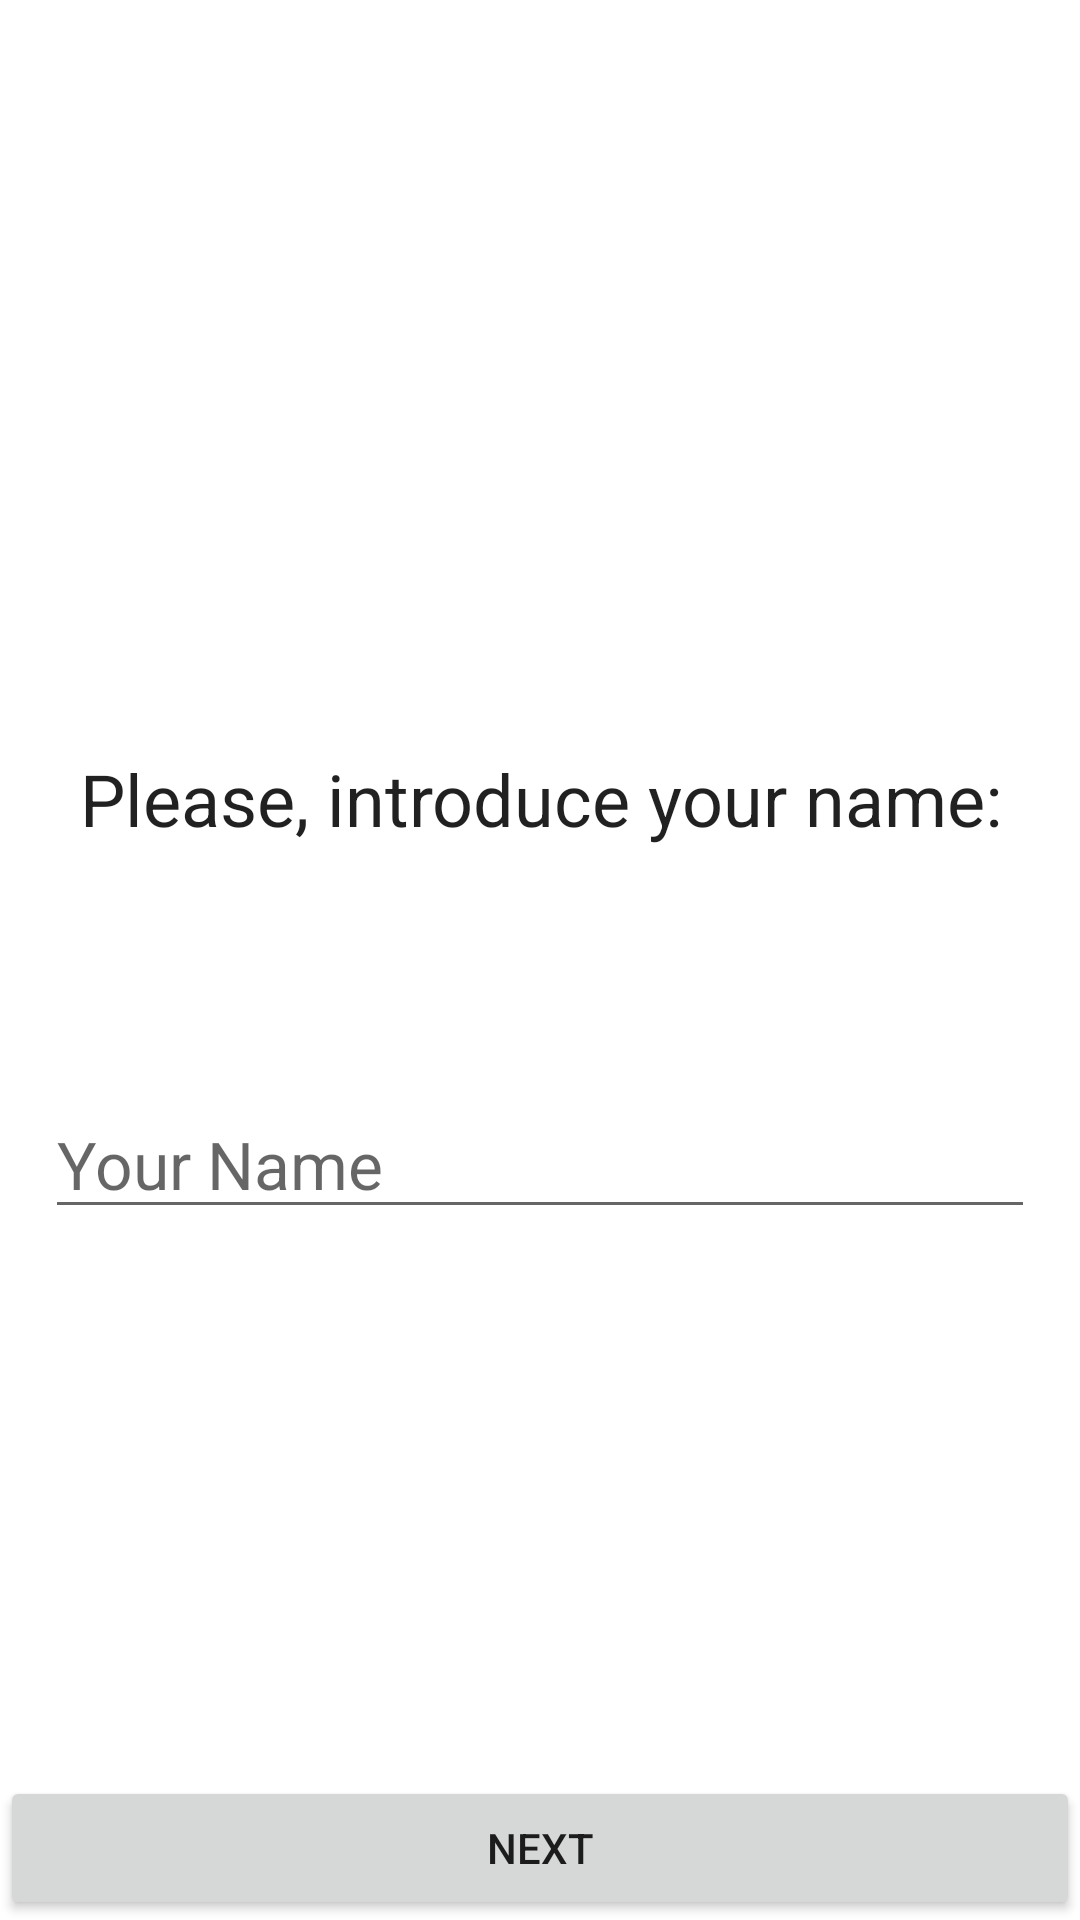

Write the Android layout XML for this screen, with the resource values it uses.
<!-- AndroidManifest.xml: application theme Theme.Myfirstandroidapp -->
<!-- res/layout/activity_main.xml -->
<?xml version="1.0" encoding="utf-8"?>
<androidx.constraintlayout.widget.ConstraintLayout xmlns:android="http://schemas.android.com/apk/res/android"
    xmlns:app="http://schemas.android.com/apk/res-auto"
    xmlns:tools="http://schemas.android.com/tools"
    android:layout_width="match_parent"
    android:layout_height="match_parent"
    tools:context=".MainActivity">

    <EditText
        android:id="@+id/editTextPerson_name"
        android:layout_width="match_parent"
        android:layout_height="wrap_content"
        android:layout_marginTop="81dp"
        android:layout_marginLeft="15dp"
        android:layout_marginRight="15dp"
        android:ems="10"
        android:inputType="textPersonName"
        android:textAppearance="@style/TextAppearance.AppCompat.Large"
        app:layout_constraintEnd_toEndOf="parent"
        app:layout_constraintStart_toStartOf="parent"
        app:layout_constraintTop_toBottomOf="@+id/textViewName"
        android:autofillHints="@string/name_placeholder"
        android:hint="@string/name_placeholder"/>

    <TextView
        android:id="@+id/textViewName"
        android:layout_width="match_parent"
        android:layout_height="wrap_content"
        android:layout_marginTop="250dp"
        android:text="@string/introduce_name"
        android:gravity="center"
        android:layout_marginLeft="24dp"
        android:textAppearance="@style/TextAppearance.AppCompat.Large"
        android:textSize="24sp"
        android:typeface="normal"
        app:layout_constraintEnd_toEndOf="parent"
        app:layout_constraintStart_toStartOf="parent"
        app:layout_constraintTop_toTopOf="parent"
        android:layout_marginStart="24dp"
        android:layout_marginEnd="24dp"/>

    <Button
        android:id="@+id/buttonNext"
        android:layout_width="match_parent"
        android:layout_height="wrap_content"
        android:insetTop="0dp"
        android:insetBottom="0dp"
        android:text="@string/next"
        app:cornerRadius="0dp"
        app:layout_constraintBottom_toBottomOf="parent"
        app:layout_constraintEnd_toEndOf="parent"
        app:layout_constraintHorizontal_bias="0.0"
        app:layout_constraintStart_toStartOf="parent" />

</androidx.constraintlayout.widget.ConstraintLayout>
<!-- resources referenced by this layout -->
<resources>
  <string name="introduce_name">Please, introduce your name:</string>
  <string name="name_placeholder">Your Name</string>
  <string name="next">Next</string>
  <style name="Theme.Myfirstandroidapp" parent="Theme.MaterialComponents.DayNight.DarkActionBar">
          
          <item name="colorPrimary">@color/purple_500</item>
          <item name="colorPrimaryVariant">@color/purple_700</item>
          <item name="colorOnPrimary">@color/white</item>
          
          <item name="colorSecondary">@color/teal_200</item>
          <item name="colorSecondaryVariant">@color/teal_700</item>
          <item name="colorOnSecondary">@color/black</item>
          
          <item name="android:statusBarColor" tools:targetApi="l">?attr/colorPrimaryVariant</item>
          
      </style>
  <!-- not gathered from this repository: default colours our renderer supplied (Android Studio template values) -->
  <color name="purple_500">#FF6200EE</color>
  <color name="purple_700">#FF3700B3</color>
  <color name="teal_200">#FF03DAC5</color>
  <color name="teal_700">#FF018786</color>
  <color name="black">#FF000000</color>
  <color name="white">#FFFFFFFF</color>
</resources>
